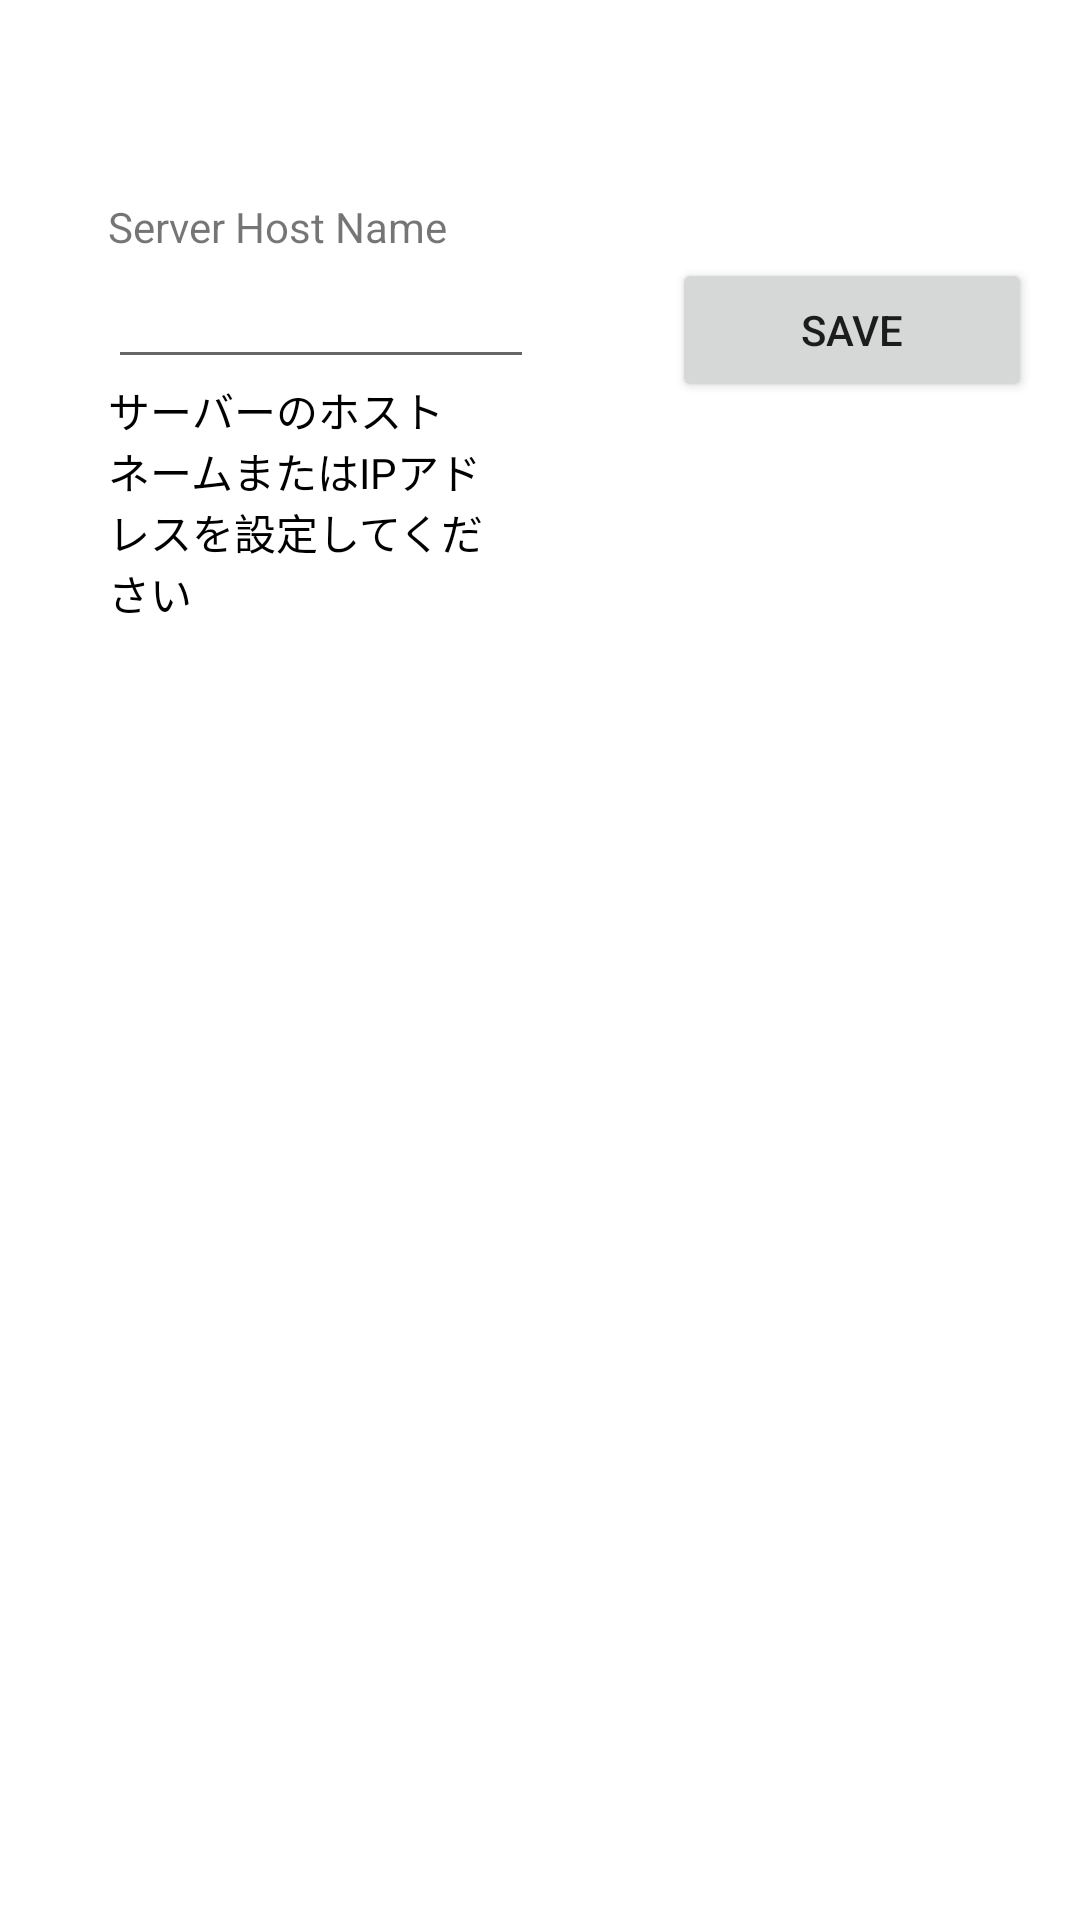

The Android layout XML behind this screen, and the referenced resources:
<!-- AndroidManifest.xml: fallback theme Theme.MaterialComponents.DayNight.NoActionBar -->
<!-- res/layout/activity_server_host_config.xml -->
<?xml version="1.0" encoding="utf-8"?>
<RelativeLayout xmlns:android="http://schemas.android.com/apk/res/android"
    xmlns:tools="http://schemas.android.com/tools" android:layout_width="match_parent"
    android:layout_height="match_parent" android:paddingLeft="@dimen/activity_horizontal_margin"
    android:paddingRight="@dimen/activity_horizontal_margin"
    android:paddingTop="@dimen/activity_vertical_margin"
    android:paddingBottom="@dimen/activity_vertical_margin"
    tools:context="com.bookkos.bircle.ServerHostConfigActivity"
    android:background="#ffffff">

    <LinearLayout
        android:layout_width="match_parent"
        android:layout_height="match_parent"
        android:orientation="horizontal">

    <LinearLayout
        android:layout_width="wrap_content"
        android:layout_height="wrap_content"
        android:layout_weight="1"
        android:orientation="vertical"
        android:layout_marginTop="50dp"
        android:layout_marginLeft="20dp">

        <TextView
            android:layout_width="wrap_content"
            android:layout_height="match_parent"
            android:layout_weight="1"
            android:layout_marginRight="10dp"
            android:text="Server Host Name"
            />
        <EditText
            android:id="@+id/field_server_host"
            android:layout_width="330dp"
            android:layout_height="match_parent"
            android:singleLine="true"
            android:inputType="textVisiblePassword"
            android:layout_weight="1"
            android:textColor="#000"/>
        <TextView
            android:layout_width="match_parent"
            android:layout_height="wrap_content"
            android:text="サーバーのホストネームまたはIPアドレスを設定してください"
            android:textColor="#000"/>
    </LinearLayout>
    <Button
        android:layout_height="wrap_content"
        android:layout_width="120dp"
        android:layout_marginTop="70dp"
        android:layout_marginLeft="50dp"
        android:text="SAVE"
        android:id="@+id/button_saveIp"/>
    </LinearLayout>


    </RelativeLayout>
<!-- resources referenced by this layout -->
<resources>
  <dimen name="activity_horizontal_margin">16dp</dimen>
  <dimen name="activity_vertical_margin">16dp</dimen>
</resources>
